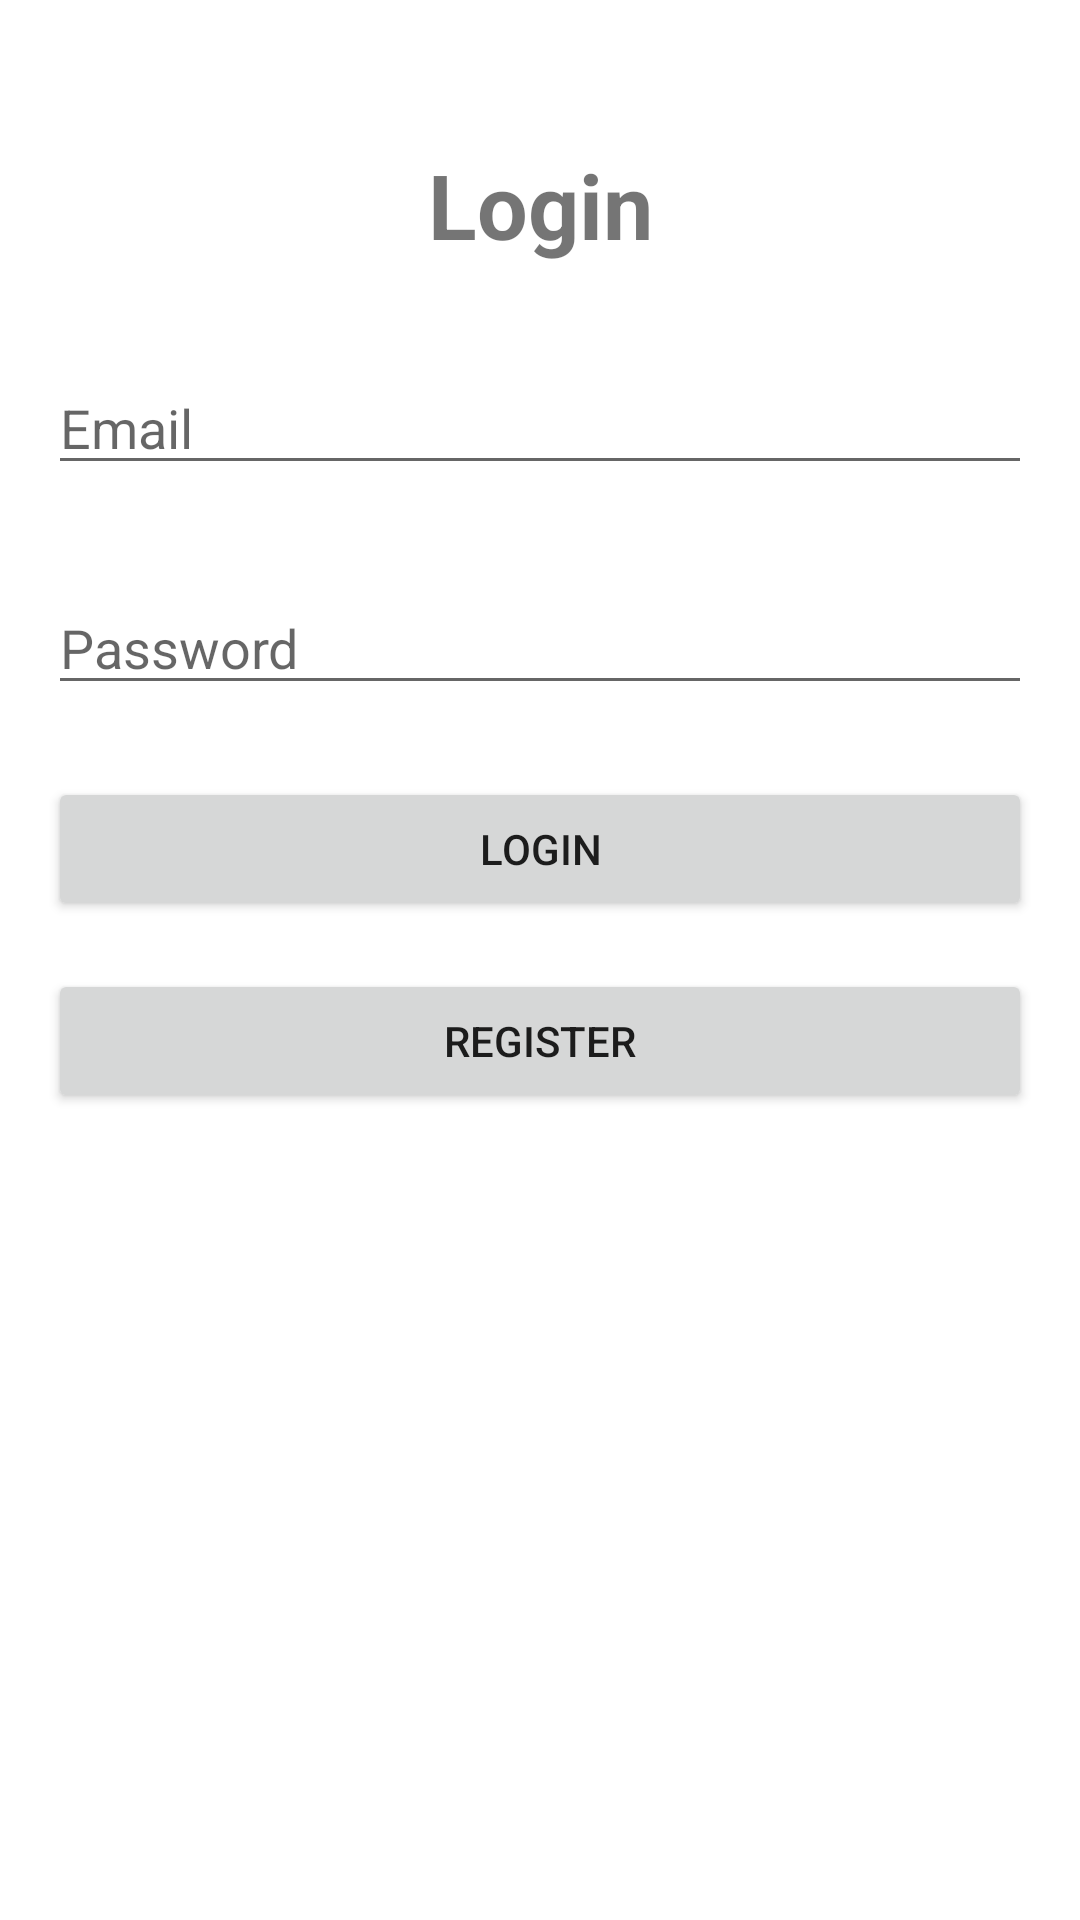

Produce the Android XML layout that renders to this screen, including the resource entries it uses.
<!-- AndroidManifest.xml: application theme Theme.Proyek2 -->
<!-- res/layout/activity_login.xml -->
<?xml version="1.0" encoding="utf-8"?>

<androidx.constraintlayout.widget.ConstraintLayout xmlns:android="http://schemas.android.com/apk/res/android"
    xmlns:app="http://schemas.android.com/apk/res-auto"
    xmlns:tools="http://schemas.android.com/tools"
    android:layout_width="match_parent"
    android:layout_height="match_parent"
    tools:context=".LoginActivity">

    <EditText
        android:id="@+id/txtEmail"
        android:layout_width="0dp"
        android:layout_height="wrap_content"
        android:layout_marginStart="16dp"
        android:layout_marginLeft="16dp"
        android:layout_marginTop="32dp"
        android:layout_marginEnd="16dp"
        android:layout_marginRight="16dp"
        android:ems="10"
        android:hint="Email"
        android:inputType="textPersonName"
        app:layout_constraintEnd_toEndOf="parent"
        app:layout_constraintStart_toStartOf="parent"
        app:layout_constraintTop_toBottomOf="@+id/textView3" />

    <TextView
        android:id="@+id/textView3"
        android:layout_width="wrap_content"
        android:layout_height="wrap_content"
        android:layout_marginTop="24dp"
        android:text="Login"
        android:textSize="30sp"
        android:textStyle="bold"
        app:layout_constraintEnd_toEndOf="parent"
        app:layout_constraintStart_toStartOf="parent"
        app:layout_constraintTop_toBottomOf="@+id/imageView" />

    <EditText
        android:id="@+id/txtPassword"
        android:layout_width="0dp"
        android:layout_height="wrap_content"
        android:layout_marginStart="16dp"
        android:layout_marginLeft="16dp"
        android:layout_marginTop="32dp"
        android:layout_marginEnd="16dp"
        android:layout_marginRight="16dp"
        android:ems="10"
        android:hint="Password"
        android:inputType="textPersonName"
        app:layout_constraintEnd_toEndOf="parent"
        app:layout_constraintStart_toStartOf="parent"
        app:layout_constraintTop_toBottomOf="@+id/txtEmail" />

    <Button
        android:id="@+id/btnLogin"
        android:layout_width="0dp"
        android:layout_height="wrap_content"
        android:layout_marginStart="16dp"
        android:layout_marginLeft="16dp"
        android:layout_marginTop="24dp"
        android:layout_marginEnd="16dp"
        android:layout_marginRight="16dp"
        android:text="Login"
        app:layout_constraintEnd_toEndOf="parent"
        app:layout_constraintStart_toStartOf="parent"
        app:layout_constraintTop_toBottomOf="@+id/txtPassword" />

    <Button
        android:id="@+id/btnToRegister"
        android:layout_width="0dp"
        android:layout_height="wrap_content"
        android:layout_marginStart="16dp"
        android:layout_marginLeft="16dp"
        android:layout_marginTop="16dp"
        android:layout_marginEnd="16dp"
        android:layout_marginRight="16dp"
        android:text="Register"
        app:layout_constraintEnd_toEndOf="parent"
        app:layout_constraintHorizontal_bias="0.0"
        app:layout_constraintStart_toStartOf="parent"
        app:layout_constraintTop_toBottomOf="@+id/btnLogin" />

    <ImageView
        android:id="@+id/imageView"
        android:layout_width="wrap_content"
        android:layout_height="wrap_content"
        android:layout_marginTop="24dp"
        app:layout_constraintEnd_toEndOf="parent"
        app:layout_constraintStart_toStartOf="parent"
        app:layout_constraintTop_toTopOf="parent"
        app:srcCompat="@drawable/logo" />
</androidx.constraintlayout.widget.ConstraintLayout>
<!-- resources referenced by this layout -->
<resources>
  <style name="Theme.Proyek2" parent="Theme.MaterialComponents.DayNight.DarkActionBar">
          
          <item name="colorPrimary">@color/purple_500</item>
          <item name="colorPrimaryVariant">@color/purple_700</item>
          <item name="colorOnPrimary">@color/white</item>
          
          <item name="colorSecondary">@color/teal_200</item>
          <item name="colorSecondaryVariant">@color/teal_700</item>
          <item name="colorOnSecondary">@color/black</item>
          
          <item name="android:statusBarColor" tools:targetApi="l">?attr/colorPrimaryVariant</item>
          
      </style>
  <!-- not gathered from this repository: default colours our renderer supplied (Android Studio template values) -->
  <color name="purple_500">#FF6200EE</color>
  <color name="purple_700">#FF3700B3</color>
  <color name="teal_200">#FF03DAC5</color>
  <color name="teal_700">#FF018786</color>
  <color name="black">#FF000000</color>
  <color name="white">#FFFFFFFF</color>
</resources>
